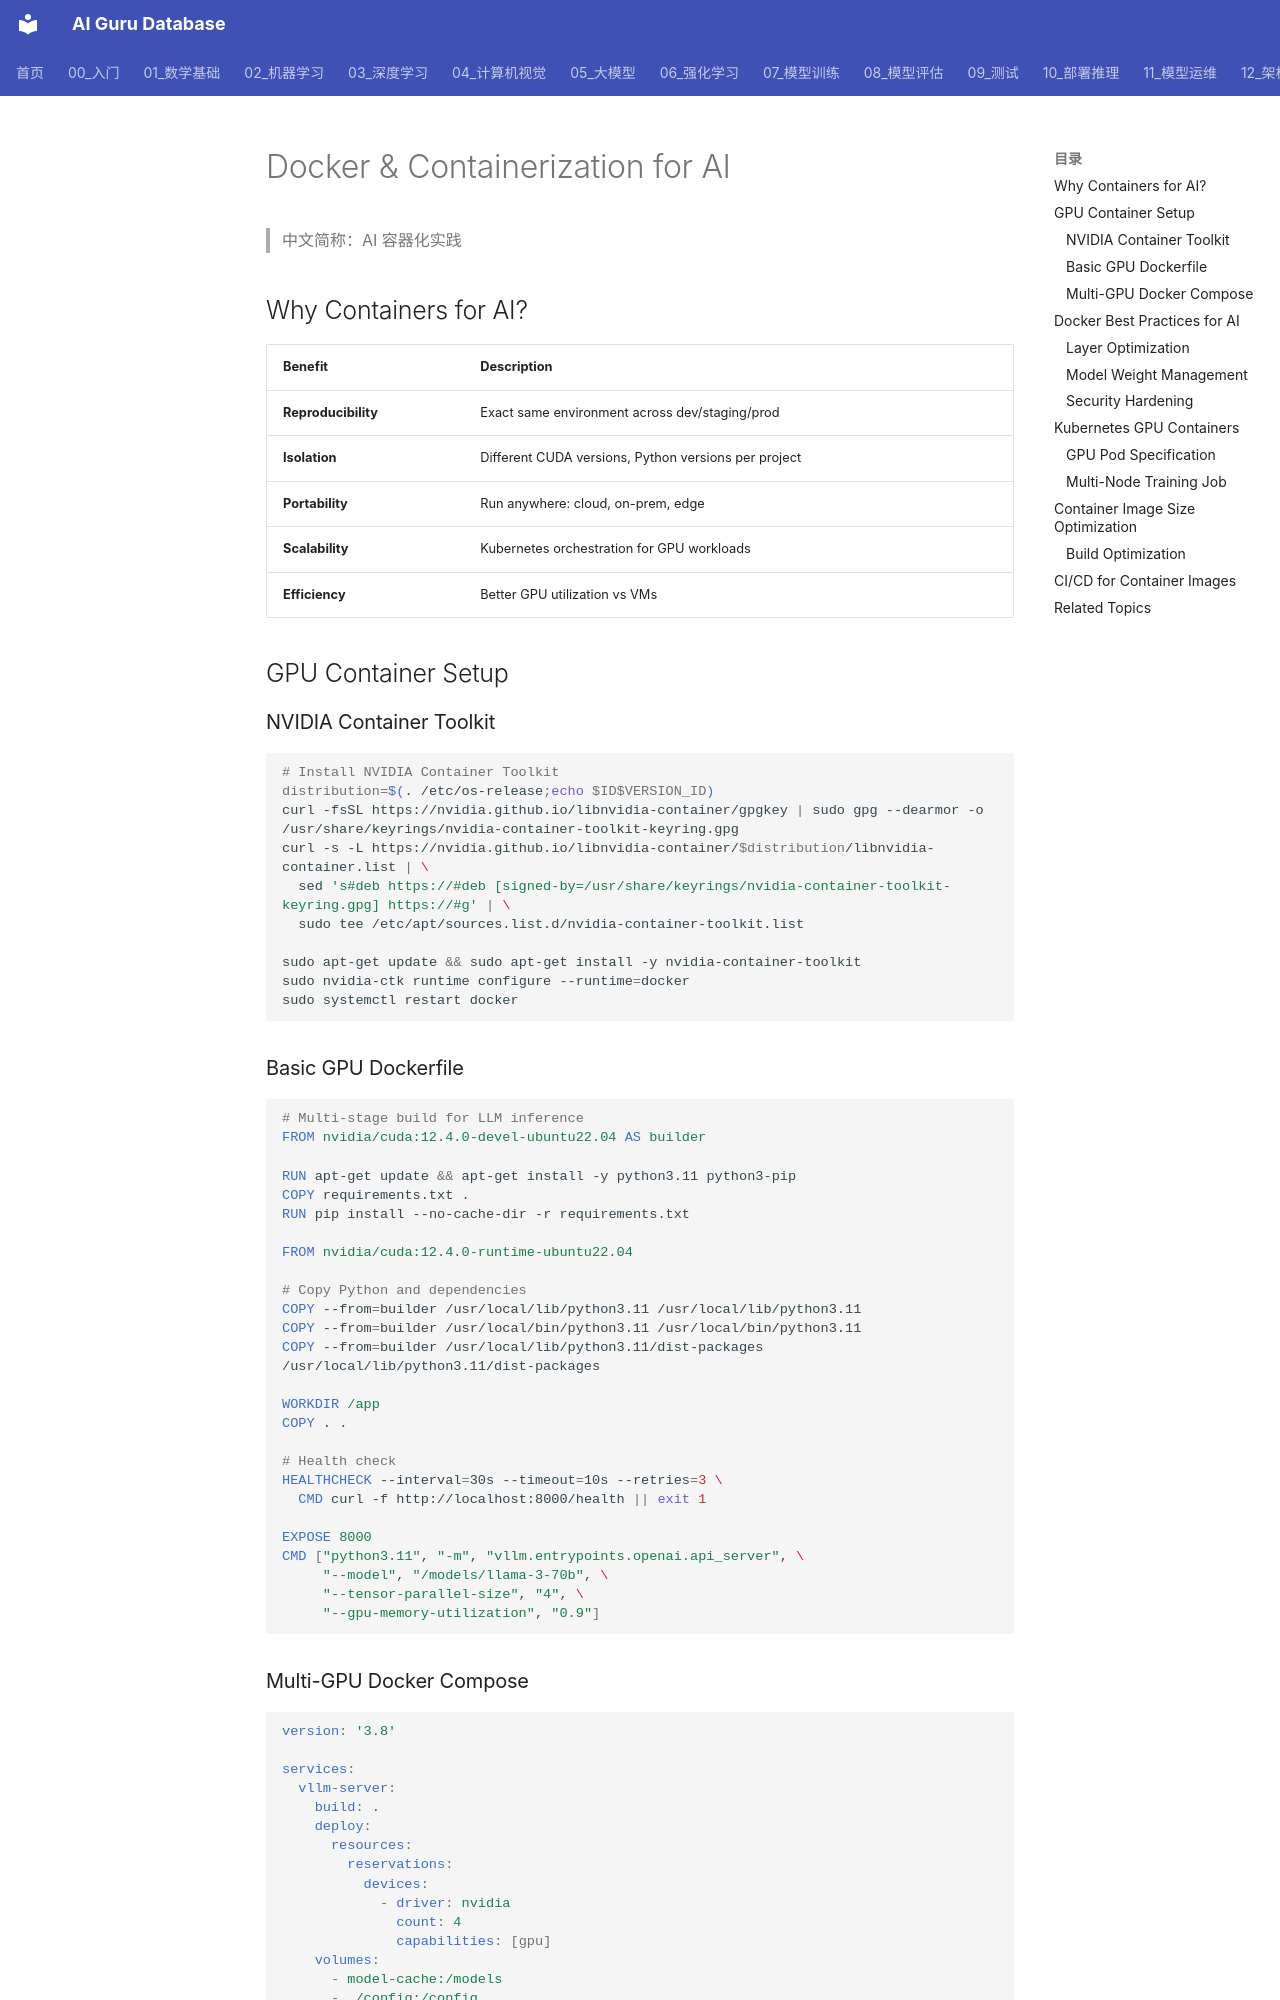

repository: ai-guru-global/ai-guru-database · page: 12_架构基建/08_网络/03_Docker_容器ization_for_AI/index.html · generator: mkdocs

---
title: "Docker & Containerization for AI"
tags: [infrastructure, docker, containers, kubernetes, gpu, production]
status: complete
last_updated: 2026-07-02
sources: []
name_zh: "AI 容器化实践"
---

# Docker & Containerization for AI

> 中文简称：AI 容器化实践

## Why Containers for AI?

| Benefit | Description |
|---------|-------------|
| **Reproducibility** | Exact same environment across dev/staging/prod |
| **Isolation** | Different CUDA versions, Python versions per project |
| **Portability** | Run anywhere: cloud, on-prem, edge |
| **Scalability** | Kubernetes orchestration for GPU workloads |
| **Efficiency** | Better GPU utilization vs VMs |

## GPU Container Setup

### NVIDIA Container Toolkit

```bash
# Install NVIDIA Container Toolkit
distribution=$(. /etc/os-release;echo $ID$VERSION_ID)
curl -fsSL https://nvidia.github.io/libnvidia-container/gpgkey | sudo gpg --dearmor -o /usr/share/keyrings/nvidia-container-toolkit-keyring.gpg
curl -s -L https://nvidia.github.io/libnvidia-container/$distribution/libnvidia-container.list | \
  sed 's#deb https://#deb [signed-by=/usr/share/keyrings/nvidia-container-toolkit-keyring.gpg] https://#g' | \
  sudo tee /etc/apt/sources.list.d/nvidia-container-toolkit.list

sudo apt-get update && sudo apt-get install -y nvidia-container-toolkit
sudo nvidia-ctk runtime configure --runtime=docker
sudo systemctl restart docker
```
